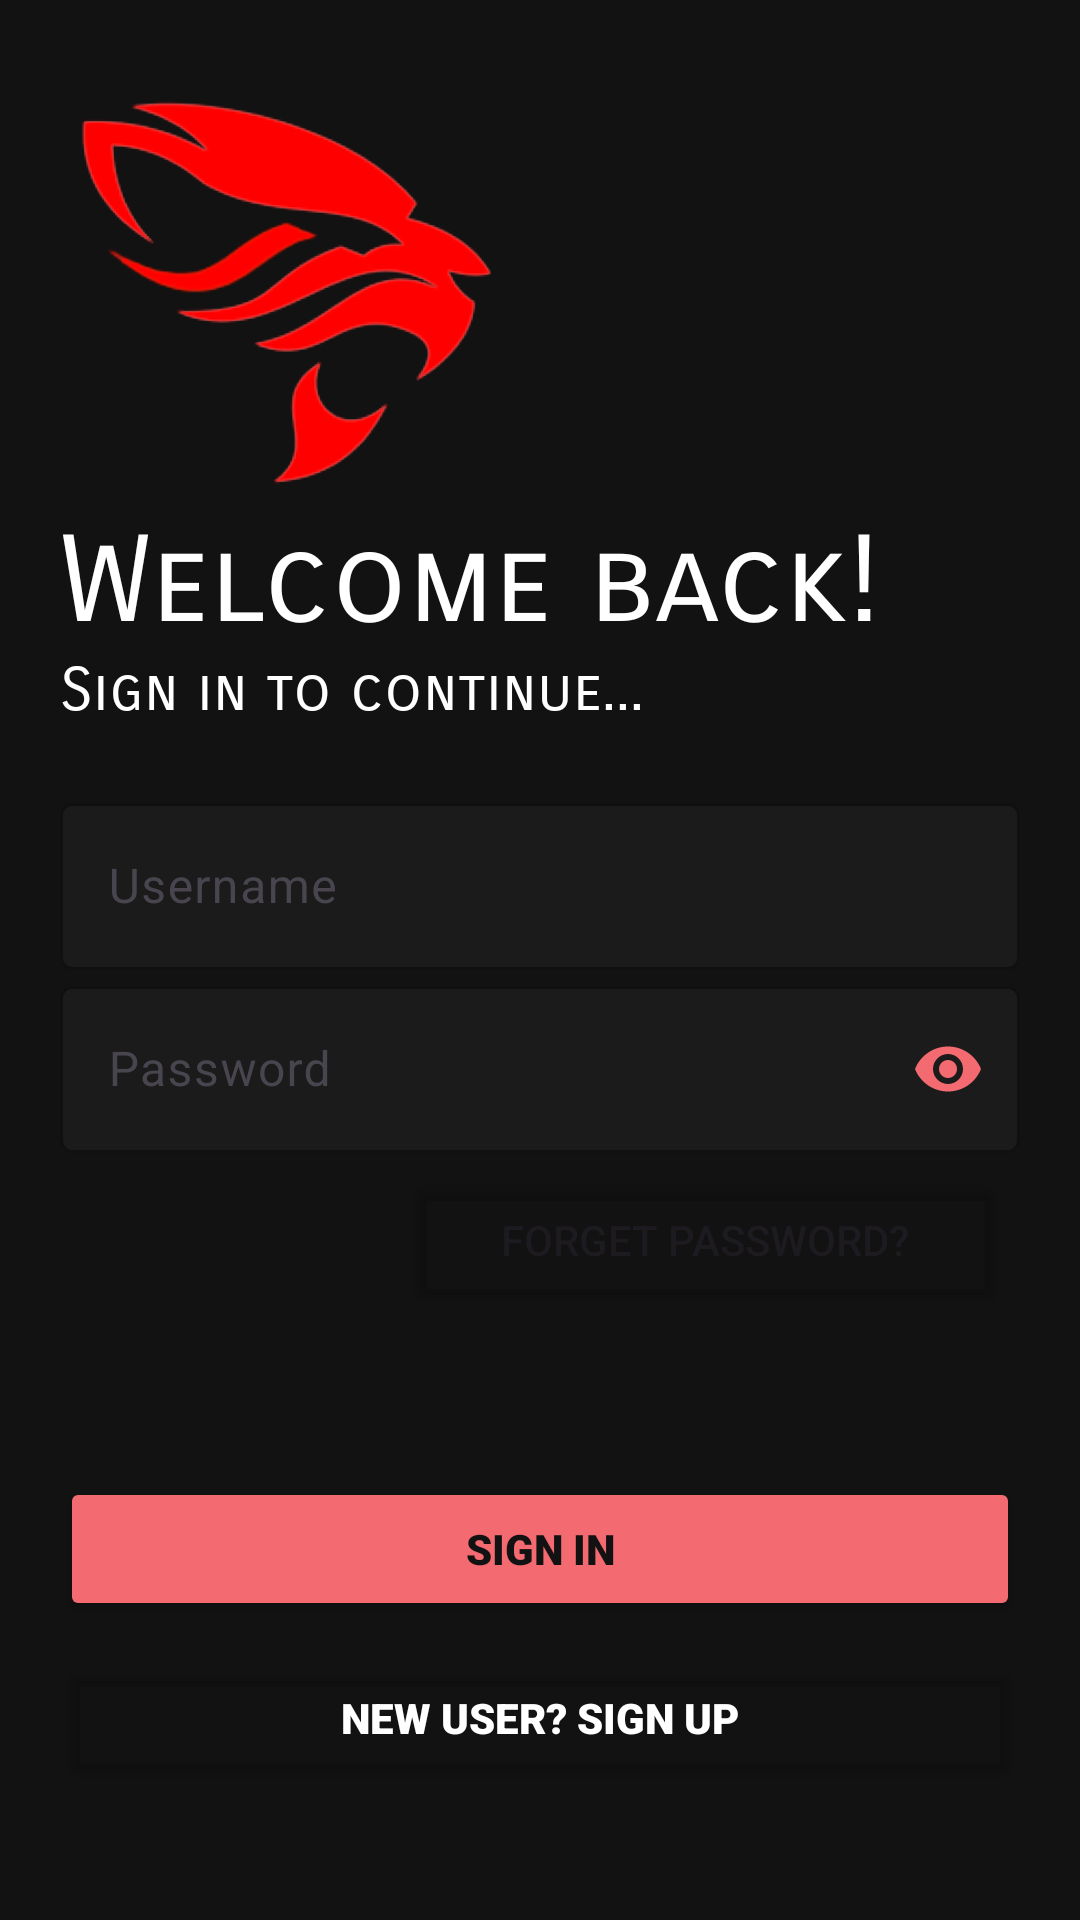

Reconstruct the res/layout file that produces this screen, plus the resources it refers to.
<!-- AndroidManifest.xml: application theme Theme.MyTourney -->
<!-- res/layout/activity_login.xml -->
<?xml version="1.0" encoding="utf-8"?>
<LinearLayout xmlns:android="http://schemas.android.com/apk/res/android"
    xmlns:app="http://schemas.android.com/apk/res-auto"
    xmlns:tools="http://schemas.android.com/tools"
    android:layout_width="match_parent"
    android:layout_height="match_parent"
    android:orientation="vertical"
    android:background="@color/black"
    android:padding="20dp"
    tools:context=".Activities.LoginActivity">

    <ImageView
        android:id="@+id/logoImage"
        android:layout_width="150dp"
        android:layout_height="150dp"
        android:transitionName="logo_img"
        android:src="@drawable/mainlogo"/>

    <TextView
        android:id="@+id/textTitle"
        android:layout_width="wrap_content"
        android:layout_height="wrap_content"
        android:transitionName="name_txt"
        android:text="Welcome back!"
        android:textSize="40sp"
        android:fontFamily="sans-serif-smallcaps"
        android:textColor="@color/white"/>
    <TextView
        android:id="@+id/textSnd"
        android:layout_width="wrap_content"
        android:layout_height="wrap_content"
        android:transitionName="txt_snd"
        android:textSize="20sp"
        android:textColor="@color/white"
        android:fontFamily="sans-serif-smallcaps"
        android:text="Sign in to continue..."/>

    <LinearLayout
        android:layout_width="match_parent"
        android:layout_height="wrap_content"
        android:layout_marginTop="20dp"
        android:layout_marginBottom="20dp"
        android:orientation="vertical">

        <com.google.android.material.textfield.TextInputLayout
            android:layout_width="match_parent"
            android:layout_height="wrap_content"
            android:id="@+id/username"
            android:transitionName="username"
            android:hint="Username"
            app:hintTextColor="@color/white"
            app:boxBackgroundColor="@color/blackgrey"
            app:boxStrokeColor="@color/pink"
            app:boxStrokeErrorColor="@color/main"
            style="@style/Widget.Material3.TextInputLayout.OutlinedBox">

            <com.google.android.material.textfield.TextInputEditText
                android:layout_width="match_parent"
                android:layout_height="wrap_content"
                android:textColor="@color/white"/>

        </com.google.android.material.textfield.TextInputLayout>

        <com.google.android.material.textfield.TextInputLayout
            android:layout_width="match_parent"
            android:layout_height="wrap_content"
            android:id="@+id/password"
            android:hint="Password"
            android:transitionName="password"
            app:hintTextColor="@color/white"
            app:boxBackgroundColor="@color/blackgrey"
            app:boxStrokeColor="@color/pink"
            app:boxStrokeErrorColor="@color/main"
            app:passwordToggleEnabled="true"
            app:passwordToggleTint="@color/pink"
            style="@style/Widget.Material3.TextInputLayout.OutlinedBox">

            <com.google.android.material.textfield.TextInputEditText
                android:layout_width="match_parent"
                android:layout_height="wrap_content"
                android:textColor="@color/white"
                android:inputType="numberPassword"/>

        </com.google.android.material.textfield.TextInputLayout>

        <Button
            android:id="@+id/fgpaswd"
            android:transitionName="forgotpswd"
            android:layout_width="200dp"
            android:layout_height="wrap_content"
            android:backgroundTint="#00000000"
            android:layout_gravity="right"
            android:text="Forget password?"
            android:elevation="2dp"
            android:layout_margin="5dp"/>
        <Button
            android:layout_width="match_parent"
            android:layout_height="wrap_content"
            android:layout_marginTop="50dp"
            android:text="SIGN IN"
            android:fontFamily="sans-serif-black"
            android:textColor="@color/black"
            android:backgroundTint="@color/pink"
            android:transitionName="first_btn"
            android:elevation="2dp"
            android:id="@+id/first_btn"/>
        <Button
            android:layout_width="match_parent"
            android:layout_height="wrap_content"
            android:layout_marginTop="10dp"
            android:layout_marginBottom="5dp"
            android:text="New User? SIGN UP"
            android:fontFamily="sans-serif-black"
            android:textColor="@color/white"
            android:backgroundTint="#00000000"
            android:transitionName="second_btn"
            android:id="@+id/register_btn"
            android:elevation="2dp"/>

    </LinearLayout>

</LinearLayout>
<!-- resources referenced by this layout -->
<resources>
  <color name="black">#121212</color>
  <color name="blackgrey">#1b1b1b</color>
  <color name="main">#ea1f22</color>
  <color name="pink">#f36a71</color>
  <color name="white">#FFFFFFFF</color>
  <!-- drawable mainlogo: png bitmap (drawable, 647560 bytes) -->
  <style name="Theme.MyTourney" parent="Base.Theme.MyTourney" />
  <style name="Base.Theme.MyTourney" parent="Theme.Material3.DayNight.NoActionBar">
          
              <item name="colorPrimary">@color/black</item>
              <item name="colorPrimaryVariant">@color/black</item>
              <item name="colorOnPrimary">@color/white</item>
              <item name="colorSecondary">@color/white</item>
              <item name="colorSecondaryVariant">@color/white</item>
              <item name="colorOnSecondary">@color/black</item>
              <item name="android:statusBarColor" tools:targetApi="l">?attr/colorPrimaryVariant</item>
      </style>
</resources>
